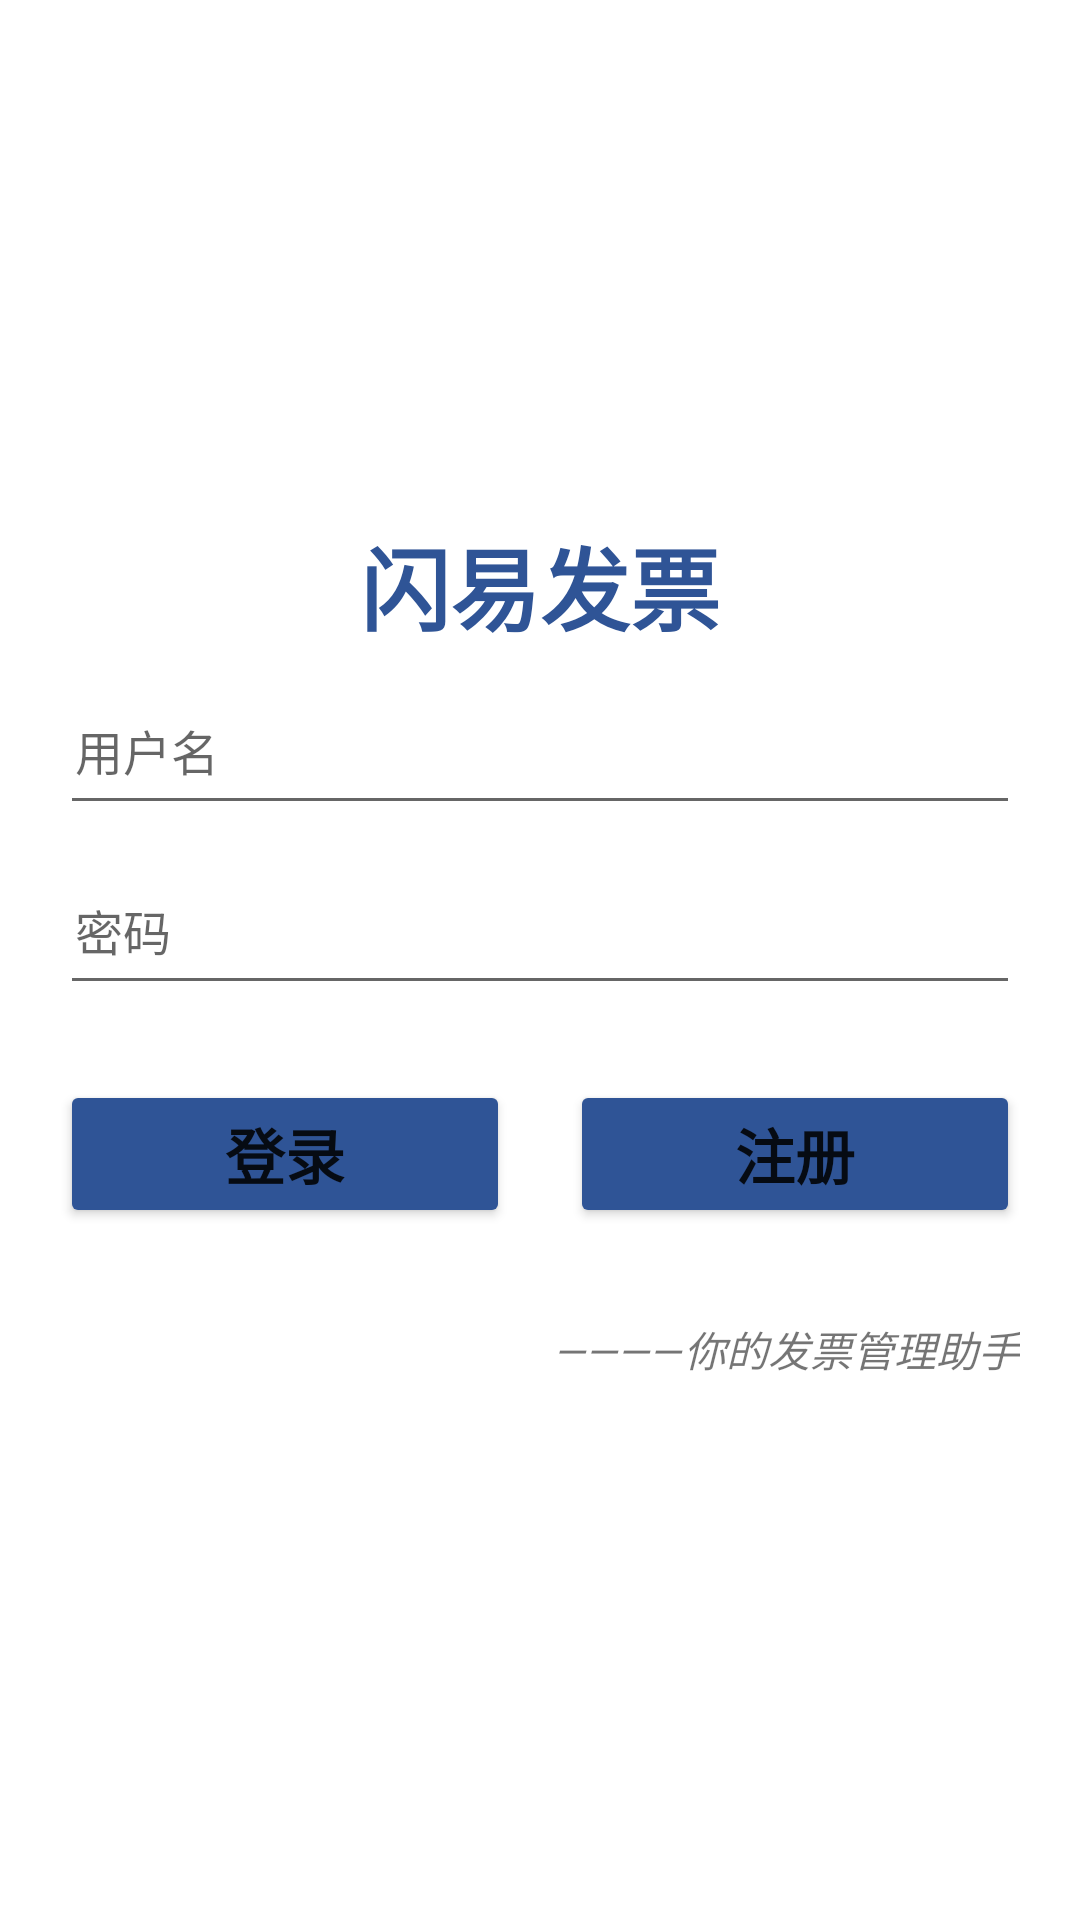

Write the Android layout XML for this screen, with the resource values it uses.
<!-- AndroidManifest.xml: application theme Theme.Invoice -->
<!-- res/layout/activity_login.xml -->
<?xml version="1.0" encoding="utf-8"?>
<LinearLayout xmlns:android="http://schemas.android.com/apk/res/android"
    xmlns:app="http://schemas.android.com/apk/res-auto"
    xmlns:tools="http://schemas.android.com/tools"
    android:layout_width="match_parent"
    android:layout_height="match_parent"
    android:padding="20dp"
    android:orientation="vertical"

    tools:context=".LoginActivity">


    <TextView
        android:id="@+id/tv1"
        android:layout_width="match_parent"
        android:layout_height="50dp"
        android:gravity="center"
        android:textColor="@color/deepbackground"
        android:textSize="30sp"
        android:layout_marginTop="150dp"
        android:text="@string/app_name"
        android:textStyle="bold"
        />

    <EditText
        android:id="@+id/et_user"
        android:layout_width="match_parent"
        android:layout_height="50dp"
        android:textSize="16sp"
        android:textColor="@color/black"
        android:layout_marginTop="5dp"
        android:maxLines="1"
        android:hint="用户名"
        android:padding="5dp"
        />
    <EditText
        android:id="@+id/et_password"
        android:layout_width="match_parent"
        android:layout_height="50dp"
        android:textSize="16sp"
        android:textColor="@color/black"
        android:layout_marginTop="10dp"
        android:maxLines="1"
        android:hint="密码"
        android:padding="5dp"
        android:inputType="textPassword"
        />
    <LinearLayout
        android:layout_width="match_parent"
        android:layout_height="wrap_content"
        android:orientation="horizontal"
        android:layout_marginTop="25sp"
        >
        <Button
            android:id="@+id/bt_login"
            android:layout_width="0dp"
            android:layout_weight="1"
            android:layout_height="wrap_content"
            android:textSize="20sp"
            android:textStyle="bold"
            android:text="登录"
            android:backgroundTint="@color/deepbackground"
            android:layout_gravity="center" />

        <Button
            android:id="@+id/bt_register"
            android:layout_width="0dp"
            android:layout_weight="1"
            android:textStyle="bold"
            android:textSize="20sp"
            android:layout_height="wrap_content"
            android:text="注册"
            android:backgroundTint="@color/deepbackground"
            android:layout_gravity="center"
            android:layout_marginLeft="20dp" />

    </LinearLayout>
    <TextView
        android:layout_width="wrap_content"
        android:layout_marginTop="30dp"
        android:layout_gravity="right"
        android:text="————你的发票管理助手"
        android:textStyle="italic"
        android:layout_height="wrap_content"></TextView>

</LinearLayout>
<!-- resources referenced by this layout -->
<resources>
  <color name="black">#FF000000</color>
  <color name="deepbackground">#2F5496</color>
  <string name="app_name">闪易发票</string>
  <style name="Theme.Invoice" parent="Theme.MaterialComponents.DayNight.DarkActionBar">
          
          <item name="colorPrimary">@color/deepbackground</item>
          <item name="colorPrimaryVariant">@color/deepbackground</item>
          <item name="colorOnPrimary">@color/white</item>
          
          <item name="colorSecondary">@color/teal_200</item>
          <item name="colorSecondaryVariant">@color/teal_700</item>
          <item name="colorOnSecondary">@color/black</item>
          
          <item name="android:statusBarColor">?attr/colorPrimaryVariant</item>
          
      </style>
  <color name="white">#FFFFFFFF</color>
  <color name="teal_200">#FF03DAC5</color>
  <color name="teal_700">#FF018786</color>
</resources>
